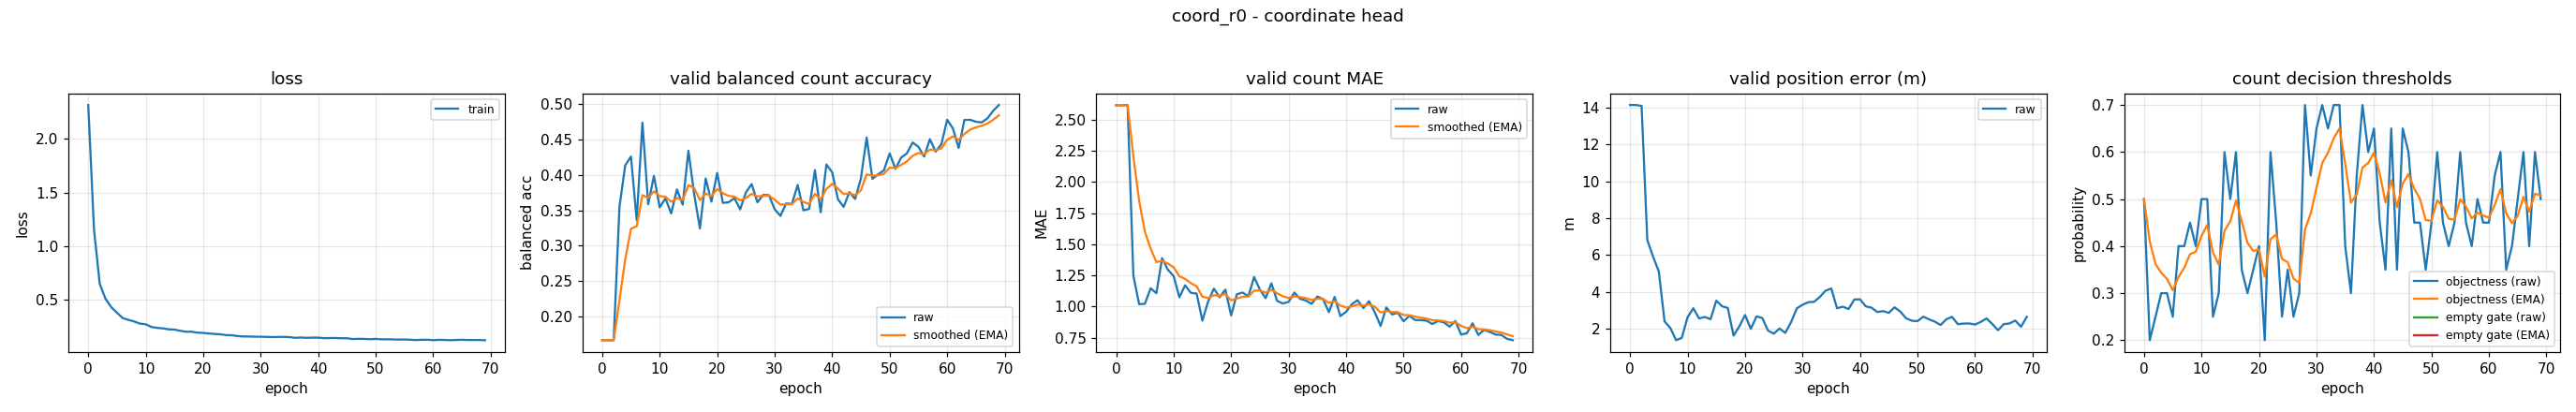

Source data for this figure (header and first rows):
epoch, train_loss, valid_bal, valid_bal_smoothed, valid_mae, valid_mae_smoothed, valid_error_m, valid_threshold, valid_threshold_smoothed, valid_empty_threshold, valid_empty_threshold_smoothed
0, 2.318, 0.1667, 0.1667, 2.617, 2.617, 14.14, 0.5, 0.5, nan, nan
1, 1.155, 0.1667, 0.1667, 2.617, 2.617, 14.14, 0.2, 0.41, nan, nan
2, 0.646, 0.1667, 0.1667, 2.62, 2.618, 14.09, 0.25, 0.362, nan, nan
3, 0.507, 0.3546, 0.223, 1.247, 2.207, 6.814, 0.3, 0.3434, nan, nan
4, 0.4287, 0.4134, 0.2801, 1.019, 1.85, 5.912, 0.3, 0.3304, nan, nan
5, 0.3768, 0.426, 0.3239, 1.021, 1.602, 5.111, 0.25, 0.3063, nan, nan
6, 0.3273, 0.3364, 0.3276, 1.146, 1.465, 2.399, 0.4, 0.3344, nan, nan
7, 0.3101, 0.4737, 0.3714, 1.106, 1.357, 2.043, 0.4, 0.3541, nan, nan
8, 0.2952, 0.3586, 0.3676, 1.388, 1.367, 1.378, 0.45, 0.3828, nan, nan
9, 0.2755, 0.3986, 0.3769, 1.295, 1.345, 1.506, 0.4, 0.388, nan, nan
10, 0.2692, 0.3542, 0.3701, 1.245, 1.315, 2.625, 0.5, 0.4216, nan, nan
11, 0.244, 0.3669, 0.3691, 1.074, 1.243, 3.112, 0.5, 0.4451, nan, nan
12, 0.2356, 0.3457, 0.3621, 1.17, 1.221, 2.559, 0.25, 0.3866, nan, nan
13, 0.2307, 0.3795, 0.3673, 1.109, 1.187, 2.64, 0.3, 0.3606, nan, nan
14, 0.2219, 0.358, 0.3645, 1.104, 1.162, 2.517, 0.6, 0.4324, nan, nan
15, 0.2196, 0.4342, 0.3854, 0.8856, 1.079, 3.524, 0.5, 0.4527, nan, nan
16, 0.2083, 0.3726, 0.3816, 1.04, 1.068, 3.221, 0.6, 0.4969, nan, nan
17, 0.1994, 0.3245, 0.3644, 1.144, 1.09, 3.127, 0.35, 0.4528, nan, nan
18, 0.1996, 0.395, 0.3736, 1.074, 1.086, 1.629, 0.3, 0.407, nan, nan
19, 0.1909, 0.3624, 0.3703, 1.136, 1.101, 2.126, 0.35, 0.3899, nan, nan
20, 0.1884, 0.4027, 0.38, 0.9282, 1.049, 2.745, 0.4, 0.3929, nan, nan
21, 0.1834, 0.3605, 0.3741, 1.098, 1.064, 1.994, 0.2, 0.335, nan, nan
22, 0.1788, 0.3615, 0.3703, 1.112, 1.078, 2.672, 0.6, 0.4145, nan, nan
23, 0.1756, 0.3673, 0.3694, 1.082, 1.079, 2.582, 0.45, 0.4252, nan, nan
24, 0.1679, 0.3514, 0.364, 1.237, 1.127, 1.896, 0.25, 0.3726, nan, nan
25, 0.1665, 0.3754, 0.3674, 1.136, 1.129, 1.734, 0.35, 0.3658, nan, nan
26, 0.1591, 0.3871, 0.3733, 1.066, 1.11, 2.01, 0.25, 0.3311, nan, nan
27, 0.1553, 0.3614, 0.3697, 1.186, 1.133, 1.773, 0.3, 0.3218, nan, nan
28, 0.1553, 0.3717, 0.3703, 1.045, 1.107, 2.356, 0.7, 0.4352, nan, nan
29, 0.153, 0.3714, 0.3707, 1.024, 1.082, 3.102, 0.55, 0.4697, nan, nan
30, 0.153, 0.3516, 0.3649, 1.037, 1.069, 3.305, 0.65, 0.5238, nan, nan
31, 0.1514, 0.3422, 0.3581, 1.112, 1.081, 3.439, 0.7, 0.5766, nan, nan
32, 0.1498, 0.3597, 0.3586, 1.061, 1.075, 3.461, 0.65, 0.5986, nan, nan
33, 0.1508, 0.3591, 0.3587, 1.048, 1.067, 3.724, 0.7, 0.6291, nan, nan
34, 0.1517, 0.386, 0.3669, 1.021, 1.053, 4.063, 0.7, 0.6503, nan, nan
35, 0.1493, 0.35, 0.3618, 1.08, 1.061, 4.188, 0.4, 0.5752, nan, nan
36, 0.1428, 0.3521, 0.3589, 1.059, 1.06, 3.11, 0.3, 0.4927, nan, nan
37, 0.1455, 0.4068, 0.3733, 0.9548, 1.029, 3.198, 0.55, 0.5099, nan, nan
38, 0.1426, 0.3473, 0.3655, 1.077, 1.043, 3.068, 0.7, 0.5669, nan, nan
39, 0.1444, 0.4147, 0.3803, 0.9229, 1.007, 3.589, 0.6, 0.5768, nan, nan
40, 0.1443, 0.4037, 0.3873, 0.9574, 0.9922, 3.596, 0.65, 0.5988, nan, nan
41, 0.1395, 0.3657, 0.3808, 1.019, 1, 3.215, 0.45, 0.5541, nan, nan
42, 0.1411, 0.355, 0.3731, 1.051, 1.015, 3.143, 0.35, 0.4929, nan, nan
43, 0.1405, 0.3757, 0.3739, 0.9867, 1.007, 2.911, 0.65, 0.54, nan, nan
44, 0.1391, 0.366, 0.3715, 1.043, 1.017, 2.957, 0.35, 0.483, nan, nan
45, 0.1389, 0.395, 0.3785, 0.9521, 0.9979, 2.864, 0.65, 0.5331, nan, nan
46, 0.1315, 0.4527, 0.4008, 0.8431, 0.9514, 3.163, 0.6, 0.5532, nan, nan
47, 0.1333, 0.3945, 0.3989, 0.992, 0.9636, 2.933, 0.45, 0.5222, nan, nan
48, 0.1327, 0.4009, 0.3995, 0.9362, 0.9554, 2.571, 0.45, 0.5006, nan, nan
49, 0.1294, 0.4065, 0.4016, 0.9495, 0.9536, 2.435, 0.35, 0.4554, nan, nan
50, 0.1324, 0.4304, 0.4103, 0.8803, 0.9316, 2.415, 0.45, 0.4538, nan, nan
51, 0.1291, 0.4085, 0.4097, 0.9255, 0.9298, 2.657, 0.6, 0.4976, nan, nan
52, 0.1289, 0.4245, 0.4142, 0.891, 0.9181, 2.509, 0.45, 0.4833, nan, nan
53, 0.128, 0.4304, 0.419, 0.891, 0.91, 2.387, 0.4, 0.4583, nan, nan
54, 0.1261, 0.4458, 0.4271, 0.8856, 0.9027, 2.203, 0.45, 0.4558, nan, nan
55, 0.1274, 0.4397, 0.4309, 0.859, 0.8896, 2.51, 0.6, 0.4991, nan, nan
56, 0.1253, 0.4259, 0.4294, 0.883, 0.8876, 2.646, 0.45, 0.4844, nan, nan
57, 0.1218, 0.4505, 0.4357, 0.8723, 0.883, 2.249, 0.4, 0.4591, nan, nan
58, 0.1245, 0.4329, 0.4349, 0.8378, 0.8694, 2.282, 0.5, 0.4713, nan, nan
59, 0.1249, 0.4434, 0.4374, 0.883, 0.8735, 2.285, 0.45, 0.4649, nan, nan
... 10 more rows
